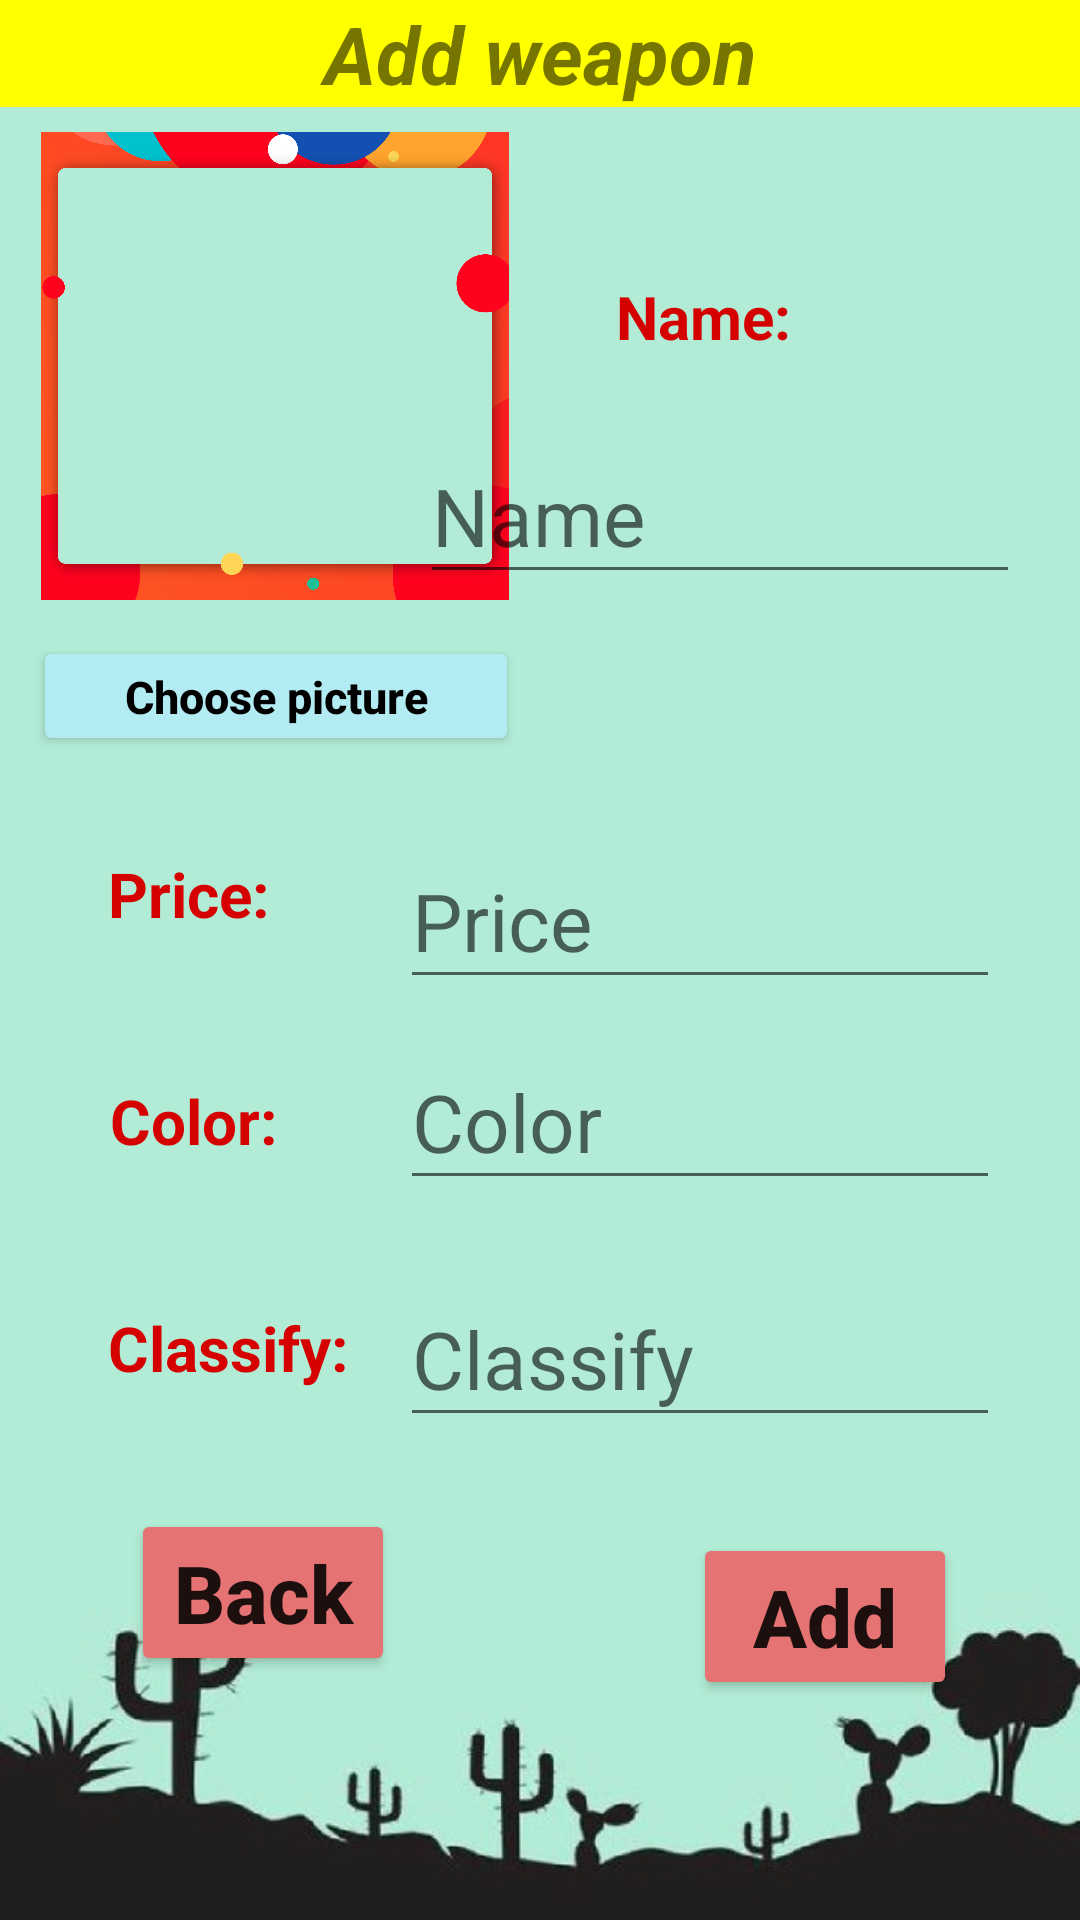

Produce the Android XML layout that renders to this screen, including the resource entries it uses.
<!-- AndroidManifest.xml: application theme Theme.BanVuKhi -->
<!-- res/layout/activity_them_vu_khi.xml -->
<?xml version="1.0" encoding="utf-8"?>
<androidx.constraintlayout.widget.ConstraintLayout xmlns:android="http://schemas.android.com/apk/res/android"
    xmlns:app="http://schemas.android.com/apk/res-auto"
    xmlns:tools="http://schemas.android.com/tools"
    android:layout_width="match_parent"
    android:layout_height="match_parent"
    android:background="@drawable/background9"
    tools:context=".ThemVuKhi">

    <TextView
        android:layout_width="match_parent"
        android:layout_height="wrap_content"
        android:background="#ff0"
        android:text="@string/themvukhi"
        android:textAlignment="center"
        android:textSize="13pt"
        android:textStyle="bold|italic"
        app:layout_constraintEnd_toEndOf="parent"
        app:layout_constraintStart_toStartOf="parent"
        app:layout_constraintTop_toTopOf="parent" />

    <TextView
        android:id="@+id/tvTen"
        android:layout_width="wrap_content"
        android:layout_height="wrap_content"
        android:layout_marginTop="92dp"
        android:text="@string/tenthem"
        android:textColor="#D50000"
        android:textSize="20sp"
        android:textStyle="bold"
        app:layout_constraintEnd_toEndOf="parent"
        app:layout_constraintHorizontal_bias="0.681"
        app:layout_constraintStart_toStartOf="parent"
        app:layout_constraintTop_toTopOf="parent" />

    <TextView
        android:id="@+id/tvGia"
        android:layout_width="wrap_content"
        android:layout_height="wrap_content"
        android:layout_marginTop="32dp"
        android:text="@string/giathem"
        android:textColor="#D50000"
        android:textSize="10pt"
        android:textStyle="bold"
        app:layout_constraintEnd_toEndOf="parent"
        app:layout_constraintHorizontal_bias="0.118"
        app:layout_constraintStart_toStartOf="parent"
        app:layout_constraintTop_toBottomOf="@+id/btnThemHinh" />

    <TextView
        android:id="@+id/tvMau"
        android:layout_width="wrap_content"
        android:layout_height="wrap_content"
        android:layout_marginTop="48dp"
        android:text="@string/mauthem"
        android:textColor="#D50000"
        android:textSize="10pt"
        android:textStyle="bold"
        app:layout_constraintEnd_toEndOf="parent"
        app:layout_constraintHorizontal_bias="0.12"
        app:layout_constraintStart_toStartOf="parent"
        app:layout_constraintTop_toBottomOf="@+id/tvGia" />

    <ImageView
        android:id="@+id/imgHinh"
        android:layout_width="160dp"
        android:layout_height="156dp"
        android:layout_marginTop="44dp"
        android:src="@drawable/khunghinh"
        app:layout_constraintEnd_toEndOf="parent"
        app:layout_constraintHorizontal_bias="0.059"
        app:layout_constraintStart_toStartOf="parent"
        app:layout_constraintTop_toTopOf="parent" />

    <Button
        android:id="@+id/btnThemHinh"
        android:layout_width="162dp"
        android:layout_height="40dp"
        android:layout_marginTop="12dp"
        android:backgroundTint="#B2EBF2"
        android:text="@string/chonhinhthem"
        android:textAllCaps="false"
        android:textColor="#000000"
        android:textSize="15sp"
        android:textStyle="bold"
        app:layout_constraintEnd_toEndOf="parent"
        app:layout_constraintHorizontal_bias="0.056"
        app:layout_constraintStart_toStartOf="parent"
        app:layout_constraintTop_toBottomOf="@+id/imgHinh" />

    <EditText
        android:id="@+id/edtTen"
        android:layout_width="200dp"
        android:layout_height="55dp"
        android:layout_marginTop="24dp"
        android:ems="10"
        android:hint="@string/tenthemhint"
        android:inputType="textPersonName"
        android:textColor="#000000"
        android:textSize="13pt"
        app:layout_constraintEnd_toEndOf="parent"
        app:layout_constraintHorizontal_bias="0.876"
        app:layout_constraintStart_toStartOf="parent"
        app:layout_constraintTop_toBottomOf="@+id/tvTen" />

    <EditText
        android:id="@+id/edtGia"
        android:layout_width="200dp"
        android:layout_height="55dp"
        android:layout_marginTop="80dp"
        android:ems="10"
        android:hint="@string/giathemhint"
        android:inputType="textPersonName"
        android:textColor="#000000"
        android:textSize="13pt"

        app:layout_constraintEnd_toEndOf="parent"
        app:layout_constraintHorizontal_bias="0.834"
        app:layout_constraintLeft_toRightOf="@id/tvTen"
        app:layout_constraintStart_toStartOf="parent"
        app:layout_constraintTop_toBottomOf="@+id/edtTen" />

    <EditText
        android:id="@+id/edtMau"
        android:layout_width="200dp"
        android:layout_height="55dp"
        android:layout_marginTop="12dp"
        android:ems="10"
        android:hint="@string/mauthemhint"
        android:inputType="textPersonName"
        android:textColor="#000000"
        android:textSize="13pt"
        app:layout_constraintEnd_toEndOf="parent"
        app:layout_constraintHorizontal_bias="0.834"
        app:layout_constraintLeft_toRightOf="@id/tvMau"
        app:layout_constraintStart_toStartOf="parent"
        app:layout_constraintTop_toBottomOf="@+id/edtGia" />

    <Button
        android:id="@+id/btnThemVK"
        android:layout_width="wrap_content"
        android:layout_height="wrap_content"
        android:layout_marginTop="32dp"
        android:backgroundTint="#E57373"
        android:text="@string/themthem"
        android:textAllCaps="false"
        android:textSize="13pt"
        android:textStyle="bold"
        app:layout_constraintEnd_toEndOf="parent"
        app:layout_constraintHorizontal_bias="0.849"
        app:layout_constraintStart_toStartOf="parent"
        app:layout_constraintTop_toBottomOf="@+id/edtPhanLoaithem" />

    <Button
        android:id="@+id/btnTroVe"
        android:layout_width="wrap_content"
        android:layout_height="wrap_content"
        android:layout_marginTop="40dp"
        android:backgroundTint="#E57373"
        android:text="@string/trolai"
        android:textAllCaps="false"
        android:textSize="13pt"
        android:textStyle="bold"
        app:layout_constraintEnd_toEndOf="parent"
        app:layout_constraintHorizontal_bias="0.161"
        app:layout_constraintStart_toStartOf="parent"
        app:layout_constraintTop_toBottomOf="@+id/textView2" />

    <TextView
        android:id="@+id/textView2"
        android:layout_width="wrap_content"
        android:layout_height="wrap_content"
        android:layout_marginTop="48dp"
        android:text="@string/phanloaithem"
        android:textColor="#D50000"
        android:textSize="10pt"
        android:textStyle="bold"
        app:layout_constraintEnd_toEndOf="parent"
        app:layout_constraintHorizontal_bias="0.129"
        app:layout_constraintStart_toStartOf="parent"
        app:layout_constraintTop_toBottomOf="@+id/tvMau" />

    <EditText
        android:id="@+id/edtPhanLoaithem"
        android:layout_width="200dp"
        android:layout_height="55dp"
        android:layout_marginTop="24dp"
        android:ems="10"
        android:hint="@string/phanloaithemhint"
        android:inputType="textPersonName"
        android:textSize="13pt"
        app:layout_constraintEnd_toEndOf="parent"
        app:layout_constraintHorizontal_bias="0.834"
        app:layout_constraintStart_toStartOf="parent"
        app:layout_constraintTop_toBottomOf="@+id/edtMau" />

</androidx.constraintlayout.widget.ConstraintLayout>
<!-- resources referenced by this layout -->
<resources>
  <!-- drawable background9: jpg bitmap (drawable, 31837 bytes) -->
  <!-- drawable khunghinh: png bitmap (drawable, 72196 bytes) -->
  <string name="chonhinhthem">Choose picture</string>
  <string name="giathem">Price: </string>
  <string name="giathemhint">Price</string>
  <string name="mauthem">Color: </string>
  <string name="mauthemhint">Color</string>
  <string name="phanloaithem">Classify: </string>
  <string name="phanloaithemhint">Classify</string>
  <string name="tenthem">Name: </string>
  <string name="tenthemhint">Name</string>
  <string name="themthem">Add</string>
  <string name="themvukhi">Add weapon</string>
  <string name="trolai">Back</string>
  <style name="Theme.BanVuKhi" parent="Theme.MaterialComponents.DayNight.DarkActionBar">
          
          <item name="colorPrimary">@color/purple_500</item>
          <item name="colorPrimaryVariant">@color/purple_700</item>
          <item name="colorOnPrimary">@color/white</item>
          
          <item name="colorSecondary">@color/teal_200</item>
          <item name="colorSecondaryVariant">@color/teal_700</item>
          <item name="colorOnSecondary">@color/black</item>
          
          <item name="android:statusBarColor" tools:targetApi="l">?attr/colorPrimaryVariant</item>
          
      </style>
  <!-- not gathered from this repository: default colours our renderer supplied (Android Studio template values) -->
  <color name="purple_500">#FF6200EE</color>
  <color name="purple_700">#FF3700B3</color>
  <color name="teal_200">#FF03DAC5</color>
  <color name="teal_700">#FF018786</color>
  <color name="black">#FF000000</color>
  <color name="white">#FFFFFFFF</color>
</resources>
